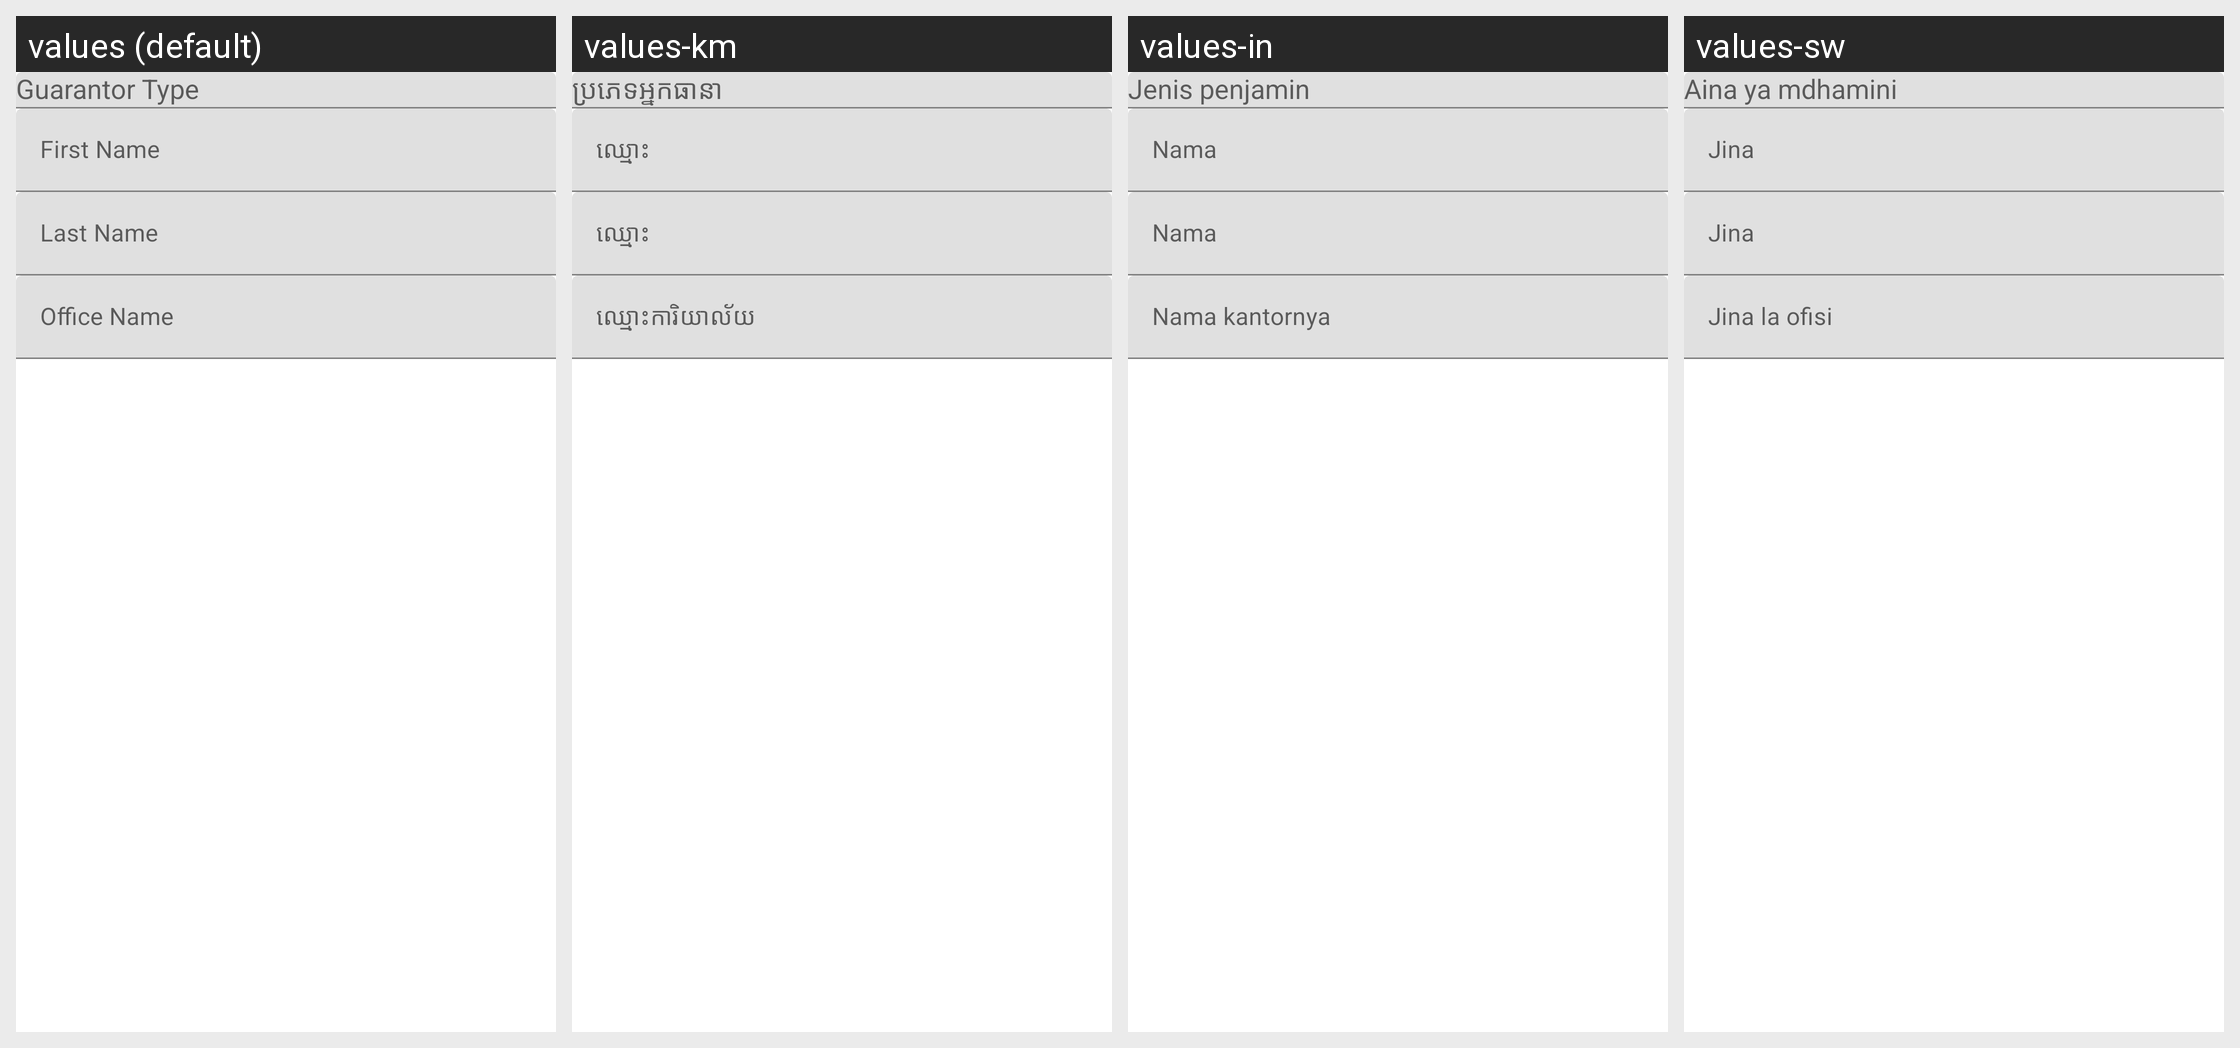

Strings drawn on this Android screen and how each of the app's shown locales translates them:
Android screen res/layout/fragment_add_guarantor.xml rendered under 4 locales, left to right: values (default), values-km, values-in, values-sw. Device: Nexus 5 (rendered at 1080×1920; each locale shown at half size, 540×960, under a caption strip naming it); theme AppTheme.
Other locales in the repository, not shown: values-ar, values-bn, values-es, values-fa-rAF, values-fr, values-hi, values-kn, values-ml-rIN, values-my, values-pl, values-pt, values-ru, values-te, values-ur.
Strings drawn on this screen, with the default value and each locale's value (text and hints the layout hard-codes, and strings that could not be matched under every locale, appear in the picture but are not listed):

first_name
  values: First Name
  values-km: ឈ្មោះ
  values-in: Nama
  values-sw: Jina

last_name
  values: Last Name
  values-km: ឈ្មោះ
  values-in: Nama
  values-sw: Jina

office_name
  values: Office Name
  values-km: ឈ្មោះការិយាល័យ
  values-in: Nama kantornya
  values-sw: Jina la ofisi
